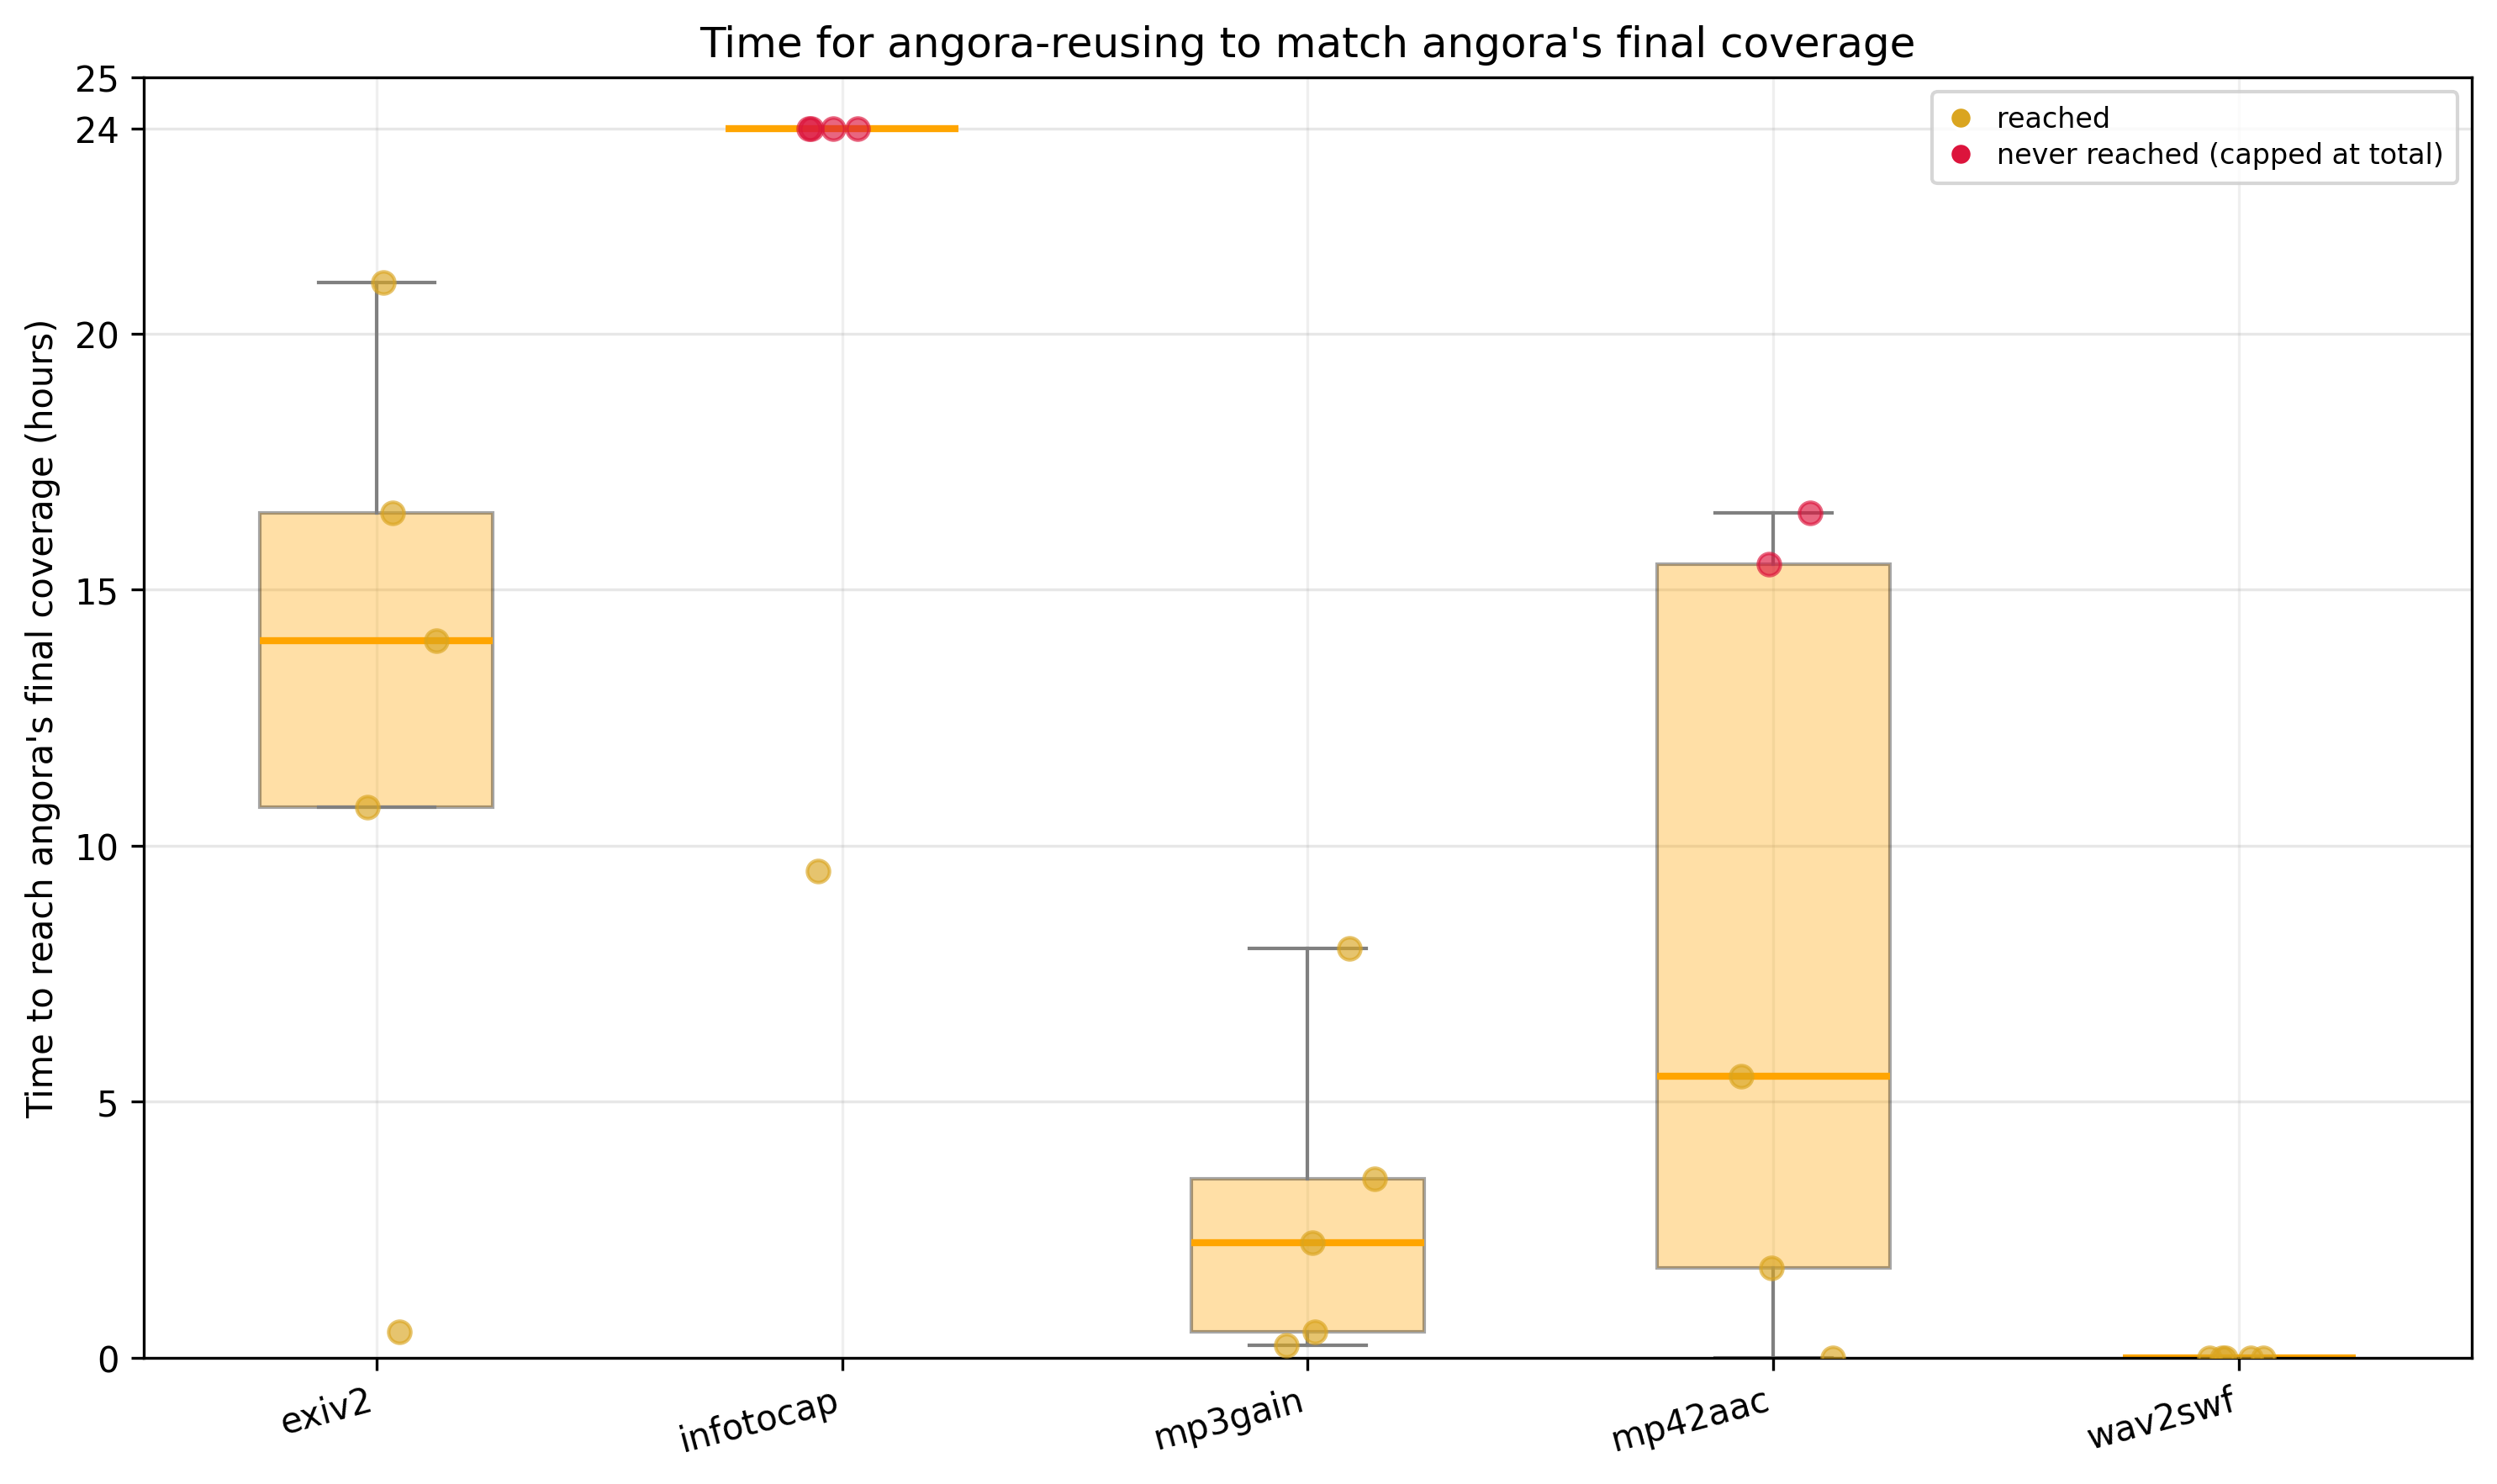

The Python source for this figure:
import argparse
import os
import numpy as np
import matplotlib.pyplot as plt
from matplotlib.lines import Line2D


def read_branch_data(filepath):
    data = {}
    with open(filepath) as f:
        for line in f:
            parts = line.split()
            if parts[0] == "avg":
                continue
            trial_id = int(parts[0])
            data[trial_id] = list(map(int, parts[1:]))
    return data


def compute_ratios(data_dir):
    graph_data_dir = os.path.join(data_dir, "graph", "data")

    programs = sorted(
        f.replace("_angora_branch_count.txt", "")
        for f in os.listdir(graph_data_dir)
        if f.endswith("_angora_branch_count.txt")
    )

    result = {}  # program -> list of (hours, capped)

    for program in programs:
        angora = read_branch_data(
            os.path.join(graph_data_dir, f"{program}_angora_branch_count.txt")
        )
        reusing = read_branch_data(
            os.path.join(graph_data_dir, f"{program}_angora-reusing_branch_count.txt")
        )

        entries = []
        for trial in sorted(angora):
            a_vals = angora[trial]
            r_vals = reusing[trial]
            total = len(a_vals) - 1  # e.g. 96 for 97 snapshots at 15-min intervals
            final = a_vals[-1]

            if a_vals[-1] == a_vals[0]:  # angora had no coverage growth
                t = next((i for i, v in enumerate(r_vals) if v > final), None)
                if t is None:
                    continue  # reusing also had no growth — exclude this trial
                else:
                    entries.append((t * 15 / 60, False))
            else:
                t = next((i for i, v in enumerate(r_vals) if v >= final), None)
                if t is None:
                    entries.append((total * 15 / 60, True))
                else:
                    entries.append((t * 15 / 60, False))

        result[program] = entries

    return programs, result


def plot(programs, result, log_y=False, output="boxplot.png"):
    fig, ax = plt.subplots(figsize=(max(8, len(programs) * 2), 6))

    has_capped = False
    LOG_ZERO = 1 / 60  # 1 minute in hours, used as floor for log scale

    for i, program in enumerate(programs):
        entries = result[program]
        normal_y = [r for r, c in entries if not c]
        capped_y = [r for r, c in entries if c]

        if log_y:
            normal_y = [v if v > 0 else LOG_ZERO for v in normal_y]
            capped_y = [v if v > 0 else LOG_ZERO for v in capped_y]

        if normal_y:
            x = np.random.normal(i, 0.06, len(normal_y))
            ax.scatter(x, normal_y, alpha=0.65, s=40, color="goldenrod", zorder=3)
        if capped_y:
            x = np.random.normal(i, 0.06, len(capped_y))
            ax.scatter(x, capped_y, alpha=0.65, s=40, color="crimson", zorder=3)
            has_capped = True

    if log_y:
        data = [[v if v > 0 else LOG_ZERO for v, _ in result[p]] for p in programs]
    else:
        data = [[r for r, _ in result[p]] for p in programs]
    ax.boxplot(
        data,
        positions=np.arange(len(programs)),
        widths=0.5,
        patch_artist=True,
        showfliers=False,
        boxprops=dict(facecolor="orange", alpha=0.35),
        medianprops=dict(color="orange", linewidth=2),
        whiskerprops=dict(color="gray"),
        capprops=dict(color="gray"),
    )

    ax.set_xticks(np.arange(len(programs)))
    ax.set_xticklabels(programs, rotation=15, ha="right")
    ax.set_ylabel("Time to reach angora's final coverage (hours)")
    ax.set_title("Time for angora-reusing to match angora's final coverage")
    all_vals = [r for p in programs for r, _ in result[p]]
    val_min, val_max = min(all_vals), max(all_vals)
    if log_y:
        ax.set_yscale('log')
        ax.set_ylim(LOG_ZERO * 0.9, val_max * 1.1)
    else:
        val_range = val_max - val_min
        ax.set_ylim(val_min, val_max + val_range * 0.03)
        yticks = list(ax.get_yticks())
        if val_max not in yticks:
            yticks.append(val_max)
        ax.set_yticks(sorted(yticks))
    ax.grid(axis="y", alpha=0.3)
    ax.grid(axis="x", alpha=0.2)

    legend_handles = [
        Line2D([0], [0], marker="o", color="w", markerfacecolor="goldenrod",
               markersize=8, label="reached"),
    ]
    if has_capped:
        legend_handles.append(
            Line2D([0], [0], marker="o", color="w", markerfacecolor="crimson",
                   markersize=8, label="never reached (capped at total)")
        )
    ax.legend(handles=legend_handles, loc="upper right", fontsize=8, markerscale=0.8,
              handlelength=1.0, borderpad=0.5, labelspacing=0.3)

    plt.tight_layout()
    plt.savefig(output, dpi=300, bbox_inches="tight")
    print(f"Saved figure to {output}")


if __name__ == "__main__":
    parser = argparse.ArgumentParser()
    parser.add_argument("data_dir")
    parser.add_argument("--log-y", action="store_true", help="Use log scale on the y-axis")
    args = parser.parse_args()

    programs, result = compute_ratios(args.data_dir)
    plot(programs, result, log_y=args.log_y)
